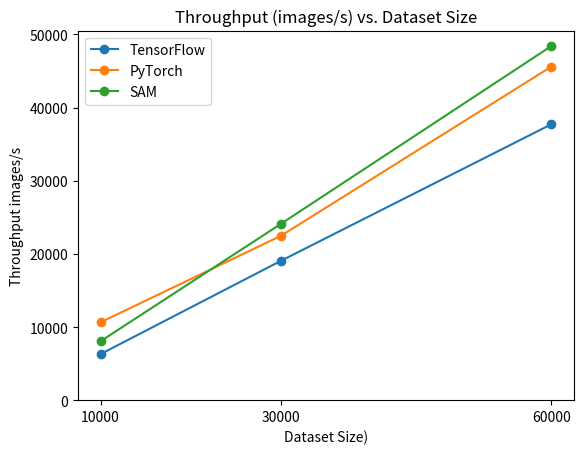

Reproduce this figure in Python. (Note: this script raises an exception after producing the figure.)
import matplotlib.pyplot as plt
datasetsizes = [10000,30000,60000]
tf_times = [ 
6299.81380900288,
19050.5371060805,
37730.0311569881
]
pt_times = [
10648.471410598,
22469.4199620349,
45613.3880311344
]
sam_times = [
8056.803688727,
24104.195204611,
48425.8999792091
]

plt.figure()
plt.plot(datasetsizes, tf_times, marker='o', label='TensorFlow')
plt.plot(datasetsizes, pt_times, marker='o', label='PyTorch')
plt.plot(datasetsizes, sam_times, marker='o', label='SAM')

plt.xlabel('Dataset Size)')
plt.ylabel('Throughput images/s')
plt.title('Throughput (images/s) vs. Dataset Size')
plt.legend()
xaxis = [10000,30000,60000]
plt.xticks(xaxis)
plt.ylim(bottom=0)
plt.savefig('plots/images/weakscalingresult.png', dpi=300,bbox_inches='tight')
#plt.show()
